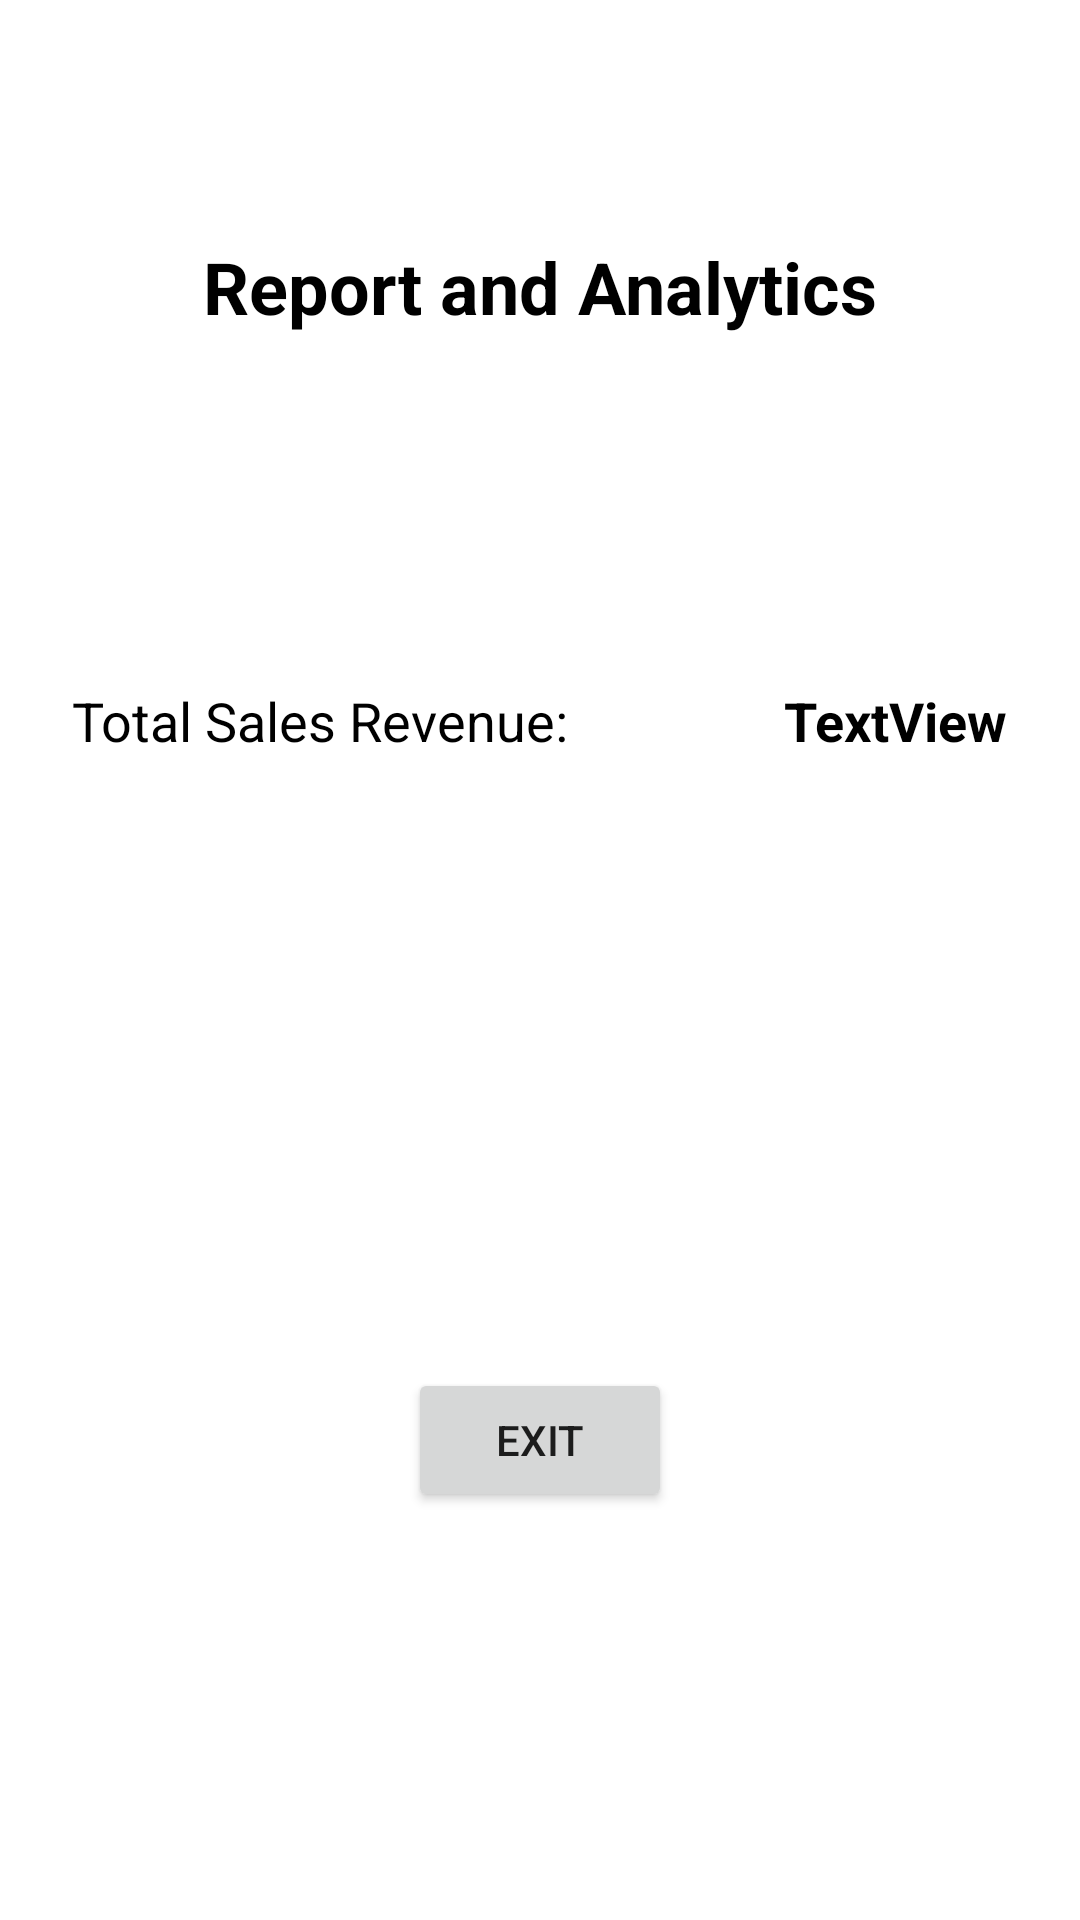

The Android layout XML behind this screen, and the referenced resources:
<!-- AndroidManifest.xml: application theme Theme.Donuts -->
<!-- res/layout/activity_report_page.xml -->
<?xml version="1.0" encoding="utf-8"?>
<androidx.constraintlayout.widget.ConstraintLayout xmlns:android="http://schemas.android.com/apk/res/android"
    xmlns:app="http://schemas.android.com/apk/res-auto"
    xmlns:tools="http://schemas.android.com/tools"
    android:layout_width="match_parent"
    android:layout_height="match_parent"
    tools:context=".ReportPage">

    <androidx.constraintlayout.widget.Guideline
        android:id="@+id/guideline35"
        android:layout_width="wrap_content"
        android:layout_height="wrap_content"
        android:orientation="horizontal"
        app:layout_constraintGuide_percent="0.25" />

    <androidx.constraintlayout.widget.Guideline
        android:id="@+id/guideline37"
        android:layout_width="wrap_content"
        android:layout_height="wrap_content"
        android:orientation="horizontal"
        app:layout_constraintGuide_percent="0.5" />

    <TextView
        android:id="@+id/textView7"
        android:layout_width="wrap_content"
        android:layout_height="wrap_content"
        android:text="Report and Analytics"
        android:textColor="#000000"
        android:textSize="24sp"
        android:textStyle="bold"
        app:layout_constraintBottom_toTopOf="@+id/guideline35"
        app:layout_constraintEnd_toEndOf="parent"
        app:layout_constraintStart_toStartOf="parent"
        app:layout_constraintTop_toTopOf="parent"
        app:layout_constraintVertical_bias="0.622" />

    <TextView
        android:id="@+id/textView8"
        android:layout_width="wrap_content"
        android:layout_height="wrap_content"
        android:layout_marginStart="24dp"
        android:layout_marginLeft="24dp"
        android:text="Total Sales Revenue:"
        android:textColor="#000000"
        android:textSize="18sp"
        app:layout_constraintBaseline_toBaselineOf="@+id/textView12"
        app:layout_constraintStart_toStartOf="parent" />

    <TextView
        android:id="@+id/textView12"
        android:layout_width="wrap_content"
        android:layout_height="wrap_content"
        android:layout_marginStart="72dp"
        android:layout_marginLeft="72dp"
        android:text="TextView"
        android:textColor="#000000"
        android:textSize="18sp"
        android:textStyle="bold"
        app:layout_constraintBottom_toTopOf="@+id/guideline37"
        app:layout_constraintStart_toEndOf="@+id/textView8"
        app:layout_constraintTop_toTopOf="@+id/guideline35" />

    <Button
        android:id="@+id/button2"
        android:layout_width="wrap_content"
        android:layout_height="wrap_content"
        android:onClick="onClick"
        android:text="Exit"
        app:layout_constraintBottom_toBottomOf="parent"
        app:layout_constraintEnd_toEndOf="parent"
        app:layout_constraintStart_toStartOf="parent"
        app:layout_constraintTop_toTopOf="@+id/guideline37" />
</androidx.constraintlayout.widget.ConstraintLayout>
<!-- resources referenced by this layout -->
<resources>
  <style name="Theme.Donuts" parent="Theme.MaterialComponents.DayNight.DarkActionBar">
          
          <item name="colorPrimary">@color/purple_500</item>
          <item name="colorPrimaryVariant">@color/purple_700</item>
          <item name="colorOnPrimary">@color/white</item>
          
          <item name="colorSecondary">@color/teal_200</item>
          <item name="colorSecondaryVariant">@color/teal_700</item>
          <item name="colorOnSecondary">@color/black</item>
          
          <item name="android:statusBarColor" tools:targetApi="l">?attr/colorPrimaryVariant</item>
          
      </style>
  <!-- not gathered from this repository: default colours our renderer supplied (Android Studio template values) -->
  <color name="purple_500">#FF6200EE</color>
  <color name="purple_700">#FF3700B3</color>
  <color name="teal_200">#FF03DAC5</color>
  <color name="teal_700">#FF018786</color>
  <color name="black">#FF000000</color>
  <color name="white">#FFFFFFFF</color>
</resources>
